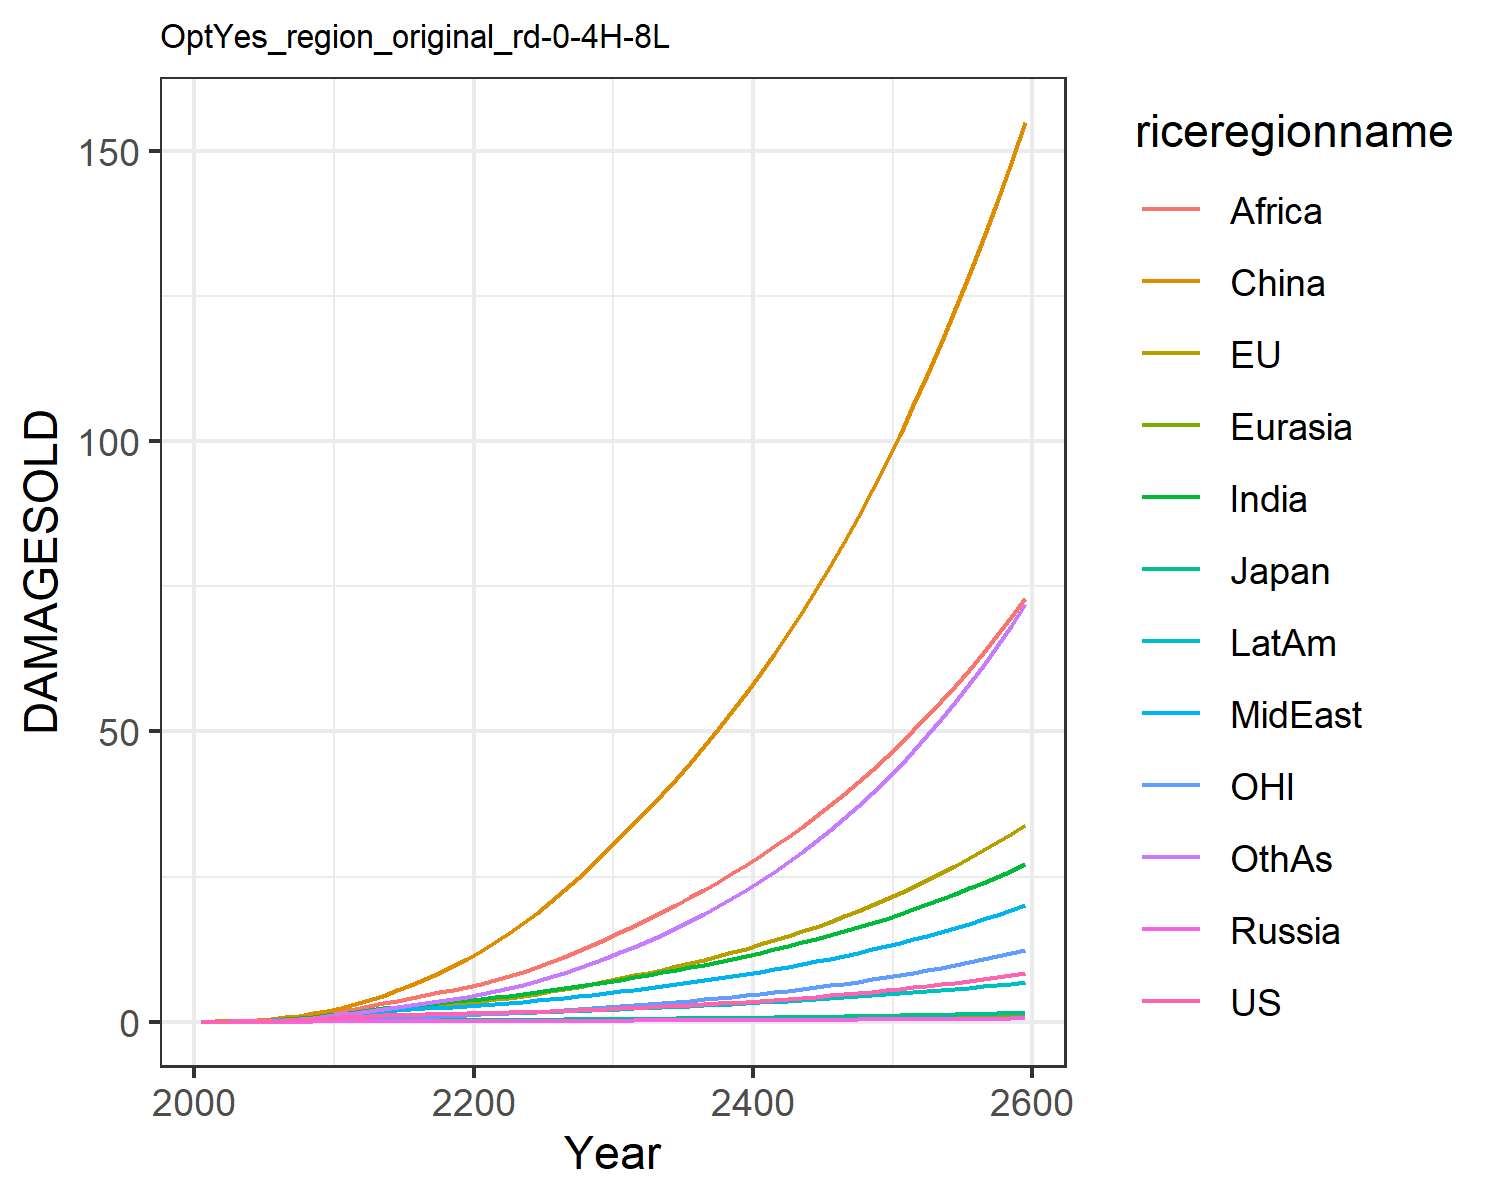

Values plotted in this chart, from the file beside it:
0.012066173923017946, 0.01426768058107755, 0.004307133962781537, 0.001344798405836423, 0.0007250009837806598, 0.00808613291911423, 0.011667501428473642, 0.011791899436235133, 0.005434623520687957, 0.0065198882695046475, 0.004134896752636349, 0.006926659046672796
0.02179, 0.04299, 0.007441, 0.002483, 0.001398, 0.05753, 0.02711, 0.02633, 0.01492, 0.01343, 0.01527, 0.01426
0.04218, 0.07621, 0.01293, 0.004552, 0.002925, 0.116, 0.05654, 0.05285, 0.03519, 0.02753, 0.02729, 0.03208
0.07545, 0.1301, 0.02085, 0.007705, 0.005581, 0.2088, 0.107, 0.09773, 0.07626, 0.05172, 0.04683, 0.06598
0.1244, 0.2065, 0.03042, 0.01216, 0.009738, 0.3434, 0.1862, 0.1666, 0.1506, 0.08865, 0.07384, 0.1237
0.1895, 0.3053, 0.04312, 0.01798, 0.01562, 0.5247, 0.2958, 0.2598, 0.2649, 0.1391, 0.1079, 0.21
0.27, 0.4255, 0.05897, 0.02507, 0.02339, 0.7623, 0.4382, 0.3802, 0.4257, 0.2043, 0.1484, 0.3298
0.3666, 0.5669, 0.07679, 0.03315, 0.03302, 1.06, 0.619, 0.5334, 0.6503, 0.285, 0.1955, 0.4917
0.4775, 0.7271, 0.09587, 0.0419, 0.04435, 1.42, 0.8386, 0.7218, 0.9521, 0.3803, 0.2485, 0.7004
0.6003, 0.9022, 0.1154, 0.0509, 0.05702, 1.839, 1.095, 0.9459, 1.343, 0.488, 0.3061, 0.9586
0.7291, 1.103, 0.1376, 0.06146, 0.07173, 2.354, 1.382, 1.178, 1.782, 0.6056, 0.3728, 1.256
0.8515, 1.329, 0.1618, 0.07347, 0.08802, 3.001, 1.684, 1.39, 2.224, 0.7242, 0.4488, 1.577
0.9762, 1.574, 0.1867, 0.0857, 0.1047, 3.716, 1.993, 1.608, 2.684, 0.8438, 0.5324, 1.905
1.083, 1.818, 0.2086, 0.0967, 0.1204, 4.509, 2.291, 1.811, 3.158, 0.9514, 0.6166, 2.243
1.172, 2.056, 0.2272, 0.1062, 0.1346, 5.379, 2.572, 1.994, 3.636, 1.044, 0.7002, 2.583
1.245, 2.29, 0.2426, 0.1141, 0.147, 6.322, 2.828, 2.158, 4.111, 1.121, 0.7836, 2.92
1.305, 2.522, 0.2555, 0.1208, 0.1577, 7.338, 3.064, 2.309, 4.583, 1.185, 0.8683, 3.258
1.357, 2.759, 0.267, 0.1266, 0.1673, 8.429, 3.285, 2.45, 5.057, 1.239, 0.9556, 3.603
1.407, 3.004, 0.2779, 0.1319, 0.1761, 9.597, 3.496, 2.586, 5.534, 1.288, 1.047, 3.96
1.457, 3.263, 0.2888, 0.137, 0.1846, 10.84, 3.701, 2.721, 6.017, 1.334, 1.143, 4.334
1.508, 3.538, 0.3001, 0.1421, 0.1933, 12.19, 3.927, 2.873, 6.544, 1.386, 1.245, 4.755
1.562, 3.833, 0.3122, 0.1471, 0.2027, 13.66, 4.185, 3.049, 7.139, 1.446, 1.354, 5.239
1.62, 4.148, 0.3253, 0.1523, 0.2124, 15.24, 4.461, 3.24, 7.832, 1.511, 1.47, 5.773
1.684, 4.484, 0.3393, 0.1579, 0.2227, 16.92, 4.752, 3.444, 8.592, 1.581, 1.593, 6.357
1.753, 4.842, 0.3544, 0.1638, 0.2335, 18.71, 5.059, 3.661, 9.408, 1.655, 1.724, 6.99
1.829, 5.221, 0.3707, 0.1702, 0.2448, 20.61, 5.383, 3.891, 10.28, 1.733, 1.863, 7.674
1.911, 5.626, 0.3882, 0.177, 0.2569, 22.62, 5.725, 4.135, 11.2, 1.817, 2.011, 8.415
2, 6.055, 0.407, 0.1843, 0.2695, 24.75, 6.084, 4.392, 12.18, 1.905, 2.167, 9.211
2.096, 6.508, 0.4269, 0.192, 0.2827, 26.99, 6.46, 4.663, 13.21, 1.999, 2.332, 10.06
2.198, 6.986, 0.448, 0.2001, 0.2965, 29.36, 6.854, 4.947, 14.3, 2.097, 2.506, 10.97
2.303, 7.475, 0.4694, 0.2083, 0.3104, 31.77, 7.253, 5.235, 15.41, 2.195, 2.684, 11.92
2.409, 7.965, 0.4905, 0.2164, 0.3241, 34.18, 7.652, 5.526, 16.53, 2.292, 2.862, 12.9
2.52, 8.468, 0.5123, 0.2247, 0.3382, 36.65, 8.063, 5.824, 17.69, 2.391, 3.046, 13.92
2.636, 8.99, 0.5348, 0.2333, 0.3525, 39.2, 8.486, 6.133, 18.88, 2.494, 3.236, 15
2.758, 9.532, 0.5583, 0.2422, 0.3673, 41.84, 8.924, 6.453, 20.12, 2.6, 3.434, 16.13
2.886, 10.1, 0.5826, 0.2514, 0.3826, 44.57, 9.377, 6.785, 21.41, 2.709, 3.64, 17.32
3.02, 10.69, 0.608, 0.261, 0.3983, 47.41, 9.847, 7.129, 22.74, 2.822, 3.855, 18.57
3.16, 11.3, 0.6344, 0.2708, 0.4145, 50.36, 10.33, 7.486, 24.12, 2.939, 4.078, 19.88
3.306, 11.94, 0.6618, 0.2811, 0.4311, 53.42, 10.84, 7.857, 25.56, 3.061, 4.312, 21.25
3.459, 12.61, 0.6902, 0.2916, 0.4483, 56.6, 11.36, 8.243, 27.05, 3.186, 4.555, 22.7
3.619, 13.3, 0.7198, 0.3026, 0.4659, 59.91, 11.9, 8.643, 28.6, 3.315, 4.809, 24.22
3.787, 14.03, 0.7505, 0.3139, 0.4841, 63.34, 12.46, 9.058, 30.2, 3.449, 5.074, 25.81
3.961, 14.78, 0.7824, 0.3255, 0.5027, 66.91, 13.04, 9.489, 31.87, 3.587, 5.35, 27.48
4.144, 15.57, 0.8155, 0.3375, 0.522, 70.62, 13.65, 9.936, 33.61, 3.73, 5.638, 29.23
4.334, 16.39, 0.8499, 0.35, 0.5418, 74.48, 14.27, 10.4, 35.41, 3.878, 5.938, 31.06
4.533, 17.25, 0.8855, 0.3628, 0.5621, 78.49, 14.92, 10.88, 37.28, 4.031, 6.251, 32.99
4.74, 18.14, 0.9225, 0.376, 0.5831, 82.66, 15.6, 11.39, 39.23, 4.189, 6.578, 35.01
4.956, 19.07, 0.9609, 0.3897, 0.6047, 87, 16.29, 11.91, 41.25, 4.352, 6.919, 37.12
5.182, 20.05, 1.001, 0.4038, 0.6269, 91.51, 17.02, 12.45, 43.35, 4.521, 7.274, 39.34
5.417, 21.06, 1.042, 0.4184, 0.6498, 96.2, 17.77, 13.01, 45.54, 4.696, 7.645, 41.66
5.662, 22.12, 1.085, 0.4334, 0.6733, 101.1, 18.56, 13.6, 47.82, 4.876, 8.032, 44.09
5.918, 23.22, 1.13, 0.4489, 0.6976, 106.2, 19.37, 14.2, 50.18, 5.063, 8.435, 46.64
6.186, 24.37, 1.176, 0.4649, 0.7227, 111.4, 20.21, 14.83, 52.65, 5.256, 8.856, 49.31
6.464, 25.57, 1.224, 0.4815, 0.7485, 116.9, 21.09, 15.49, 55.21, 5.457, 9.295, 52.1
6.755, 26.82, 1.274, 0.4986, 0.7751, 122.6, 22, 16.17, 57.88, 5.664, 9.752, 55.03
7.059, 28.13, 1.326, 0.5163, 0.8025, 128.6, 22.95, 16.88, 60.65, 5.878, 10.23, 58.1
7.375, 29.49, 1.379, 0.5345, 0.8308, 134.8, 23.94, 17.62, 63.54, 6.101, 10.73, 61.31
7.705, 30.91, 1.435, 0.5534, 0.86, 141.2, 24.97, 18.39, 66.55, 6.331, 11.25, 64.68
8.05, 32.39, 1.493, 0.5729, 0.8901, 147.9, 26.03, 19.19, 69.68, 6.569, 11.79, 68.2
8.409, 33.94, 1.553, 0.5931, 0.9212, 154.9, 27.14, 20.02, 72.94, 6.816, 12.36, 71.89
